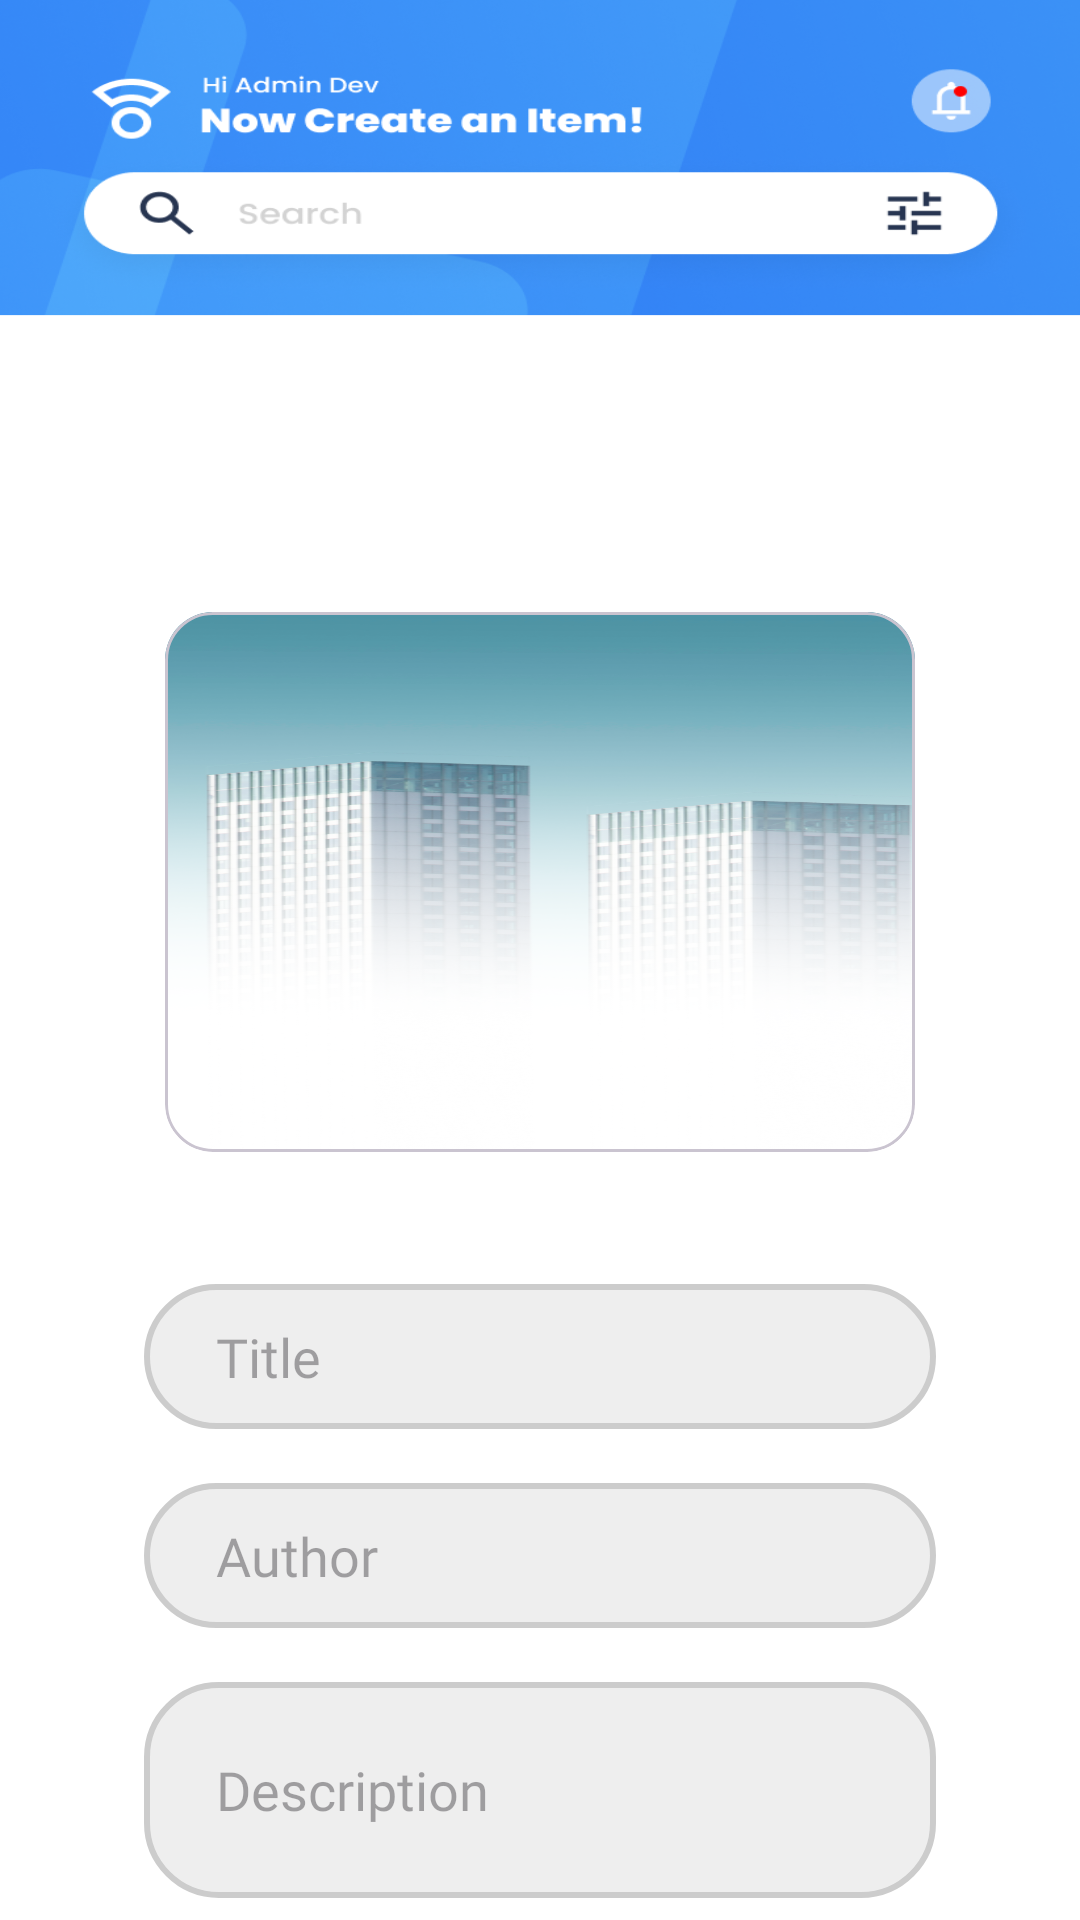

This screen was rendered from an Android layout file. Write that file and the resources it references.
<!-- AndroidManifest.xml: application theme Theme.PPAPB_UAS -->
<!-- res/layout/activity_admin_list_add.xml -->
<?xml version="1.0" encoding="utf-8"?>
<androidx.constraintlayout.widget.ConstraintLayout xmlns:android="http://schemas.android.com/apk/res/android"
    xmlns:app="http://schemas.android.com/apk/res-auto"
    xmlns:tools="http://schemas.android.com/tools"
    android:layout_width="match_parent"
    android:layout_height="match_parent"
    android:background="@drawable/addinglist_bg"
    tools:context=".AdminListAdd">

        <LinearLayout
            android:paddingHorizontal="48dp"
            android:layout_marginTop="196dp"
            android:orientation="vertical"
            android:gravity="center"
            app:layout_constraintTop_toTopOf="parent"
            app:layout_constraintEnd_toEndOf="parent"
            app:layout_constraintStart_toStartOf="parent"
            android:layout_width="match_parent"
            android:layout_height="wrap_content">

            <com.google.android.material.card.MaterialCardView
                android:id="@+id/adminListAddImage"
                android:layout_width="match_parent"
                android:layout_height="196dp"
                app:cardCornerRadius="16dp"
                app:cardUseCompatPadding="true">

                    <ImageView
                        android:src="@drawable/homescreen_bg"
                        android:id="@+id/imageViewAdd"
                        android:layout_width="match_parent"
                        android:layout_height="match_parent"
                        android:scaleType="fitXY"
                        app:layout_constraintBottom_toBottomOf="parent"
                        app:layout_constraintEnd_toEndOf="parent"
                        app:layout_constraintHorizontal_bias="0.5"
                        app:layout_constraintStart_toStartOf="parent"
                        app:layout_constraintTop_toTopOf="parent"
                        app:srcCompat="@drawable/baseline_add_24" />

            </com.google.android.material.card.MaterialCardView>

            <com.google.android.material.textfield.TextInputEditText
                android:id="@+id/adminListAddTitle"
                android:layout_marginTop="36dp"
                android:layout_width="match_parent"
                android:layout_height="wrap_content"
                android:background="@drawable/outline_grey"
                android:hint="Title"
                android:textColor="@color/text_primary"
                android:fontFamily="@font/poppins_medium"
                android:paddingHorizontal="24dp"
                android:paddingVertical="12dp"
                android:layout_gravity="center"/>
            <com.google.android.material.textfield.TextInputEditText
                android:id="@+id/adminListAddAuthor"
                android:layout_marginTop="18dp"
                android:layout_width="match_parent"
                android:layout_height="wrap_content"
                android:background="@drawable/outline_grey"
                android:hint="Author"
                android:textColor="@color/text_primary"
                android:fontFamily="@font/poppins_medium"
                android:paddingHorizontal="24dp"
                android:paddingVertical="12dp"
                android:layout_gravity="center"/>
            <com.google.android.material.textfield.TextInputEditText
                android:height="72dp"
                android:id="@+id/adminListAddDescription"
                android:layout_marginTop="18dp"
                android:layout_width="match_parent"
                android:layout_height="wrap_content"
                android:background="@drawable/outline_grey"
                android:hint="Description"
                android:textColor="@color/text_primary"
                android:fontFamily="@font/poppins_medium"
                android:paddingHorizontal="24dp"
                android:paddingVertical="12dp"
                android:layout_gravity="center"/>
            <androidx.appcompat.widget.AppCompatButton
                android:id="@+id/adminListAddButton"
                android:layout_marginTop="36dp"
                android:layout_width="match_parent"
                android:layout_height="wrap_content"
                android:background="@drawable/filled_blue"
                android:text="Create Item"
                android:textAllCaps="false"
                android:textColor="@color/white"
                android:fontFamily="@font/poppins_extrabold"
                android:paddingHorizontal="24dp"
                android:paddingVertical="12dp"
                android:gravity="center"
                android:layout_gravity="center"/>
        </LinearLayout>

</androidx.constraintlayout.widget.ConstraintLayout>
<!-- resources referenced by this layout -->
<resources>
  <color name="text_primary">#283750</color>
  <color name="white">#FFFFFFFF</color>
  <!-- drawable addinglist_bg: png bitmap (drawable, 157846 bytes) -->
  <!-- drawable filled_blue (drawable) -->
  <?xml version="1.0" encoding="utf-8"?>
  <shape xmlns:android="http://schemas.android.com/apk/res/android">
      <solid android:color="@color/blue_primary"/>
      <corners android:radius="1000dp"/>
  </shape>
  <!-- drawable homescreen_bg: png bitmap (drawable, 232938 bytes) -->
  <!-- drawable outline_grey (drawable) -->
  <?xml version="1.0" encoding="utf-8"?>
  <shape xmlns:android="http://schemas.android.com/apk/res/android">
      <corners android:radius="24dp"/>
      <stroke android:color="@color/grey_med" android:width="2dp"/>
      <solid android:color="@color/grey_light"/>
  </shape>
  <style name="Theme.PPAPB_UAS" parent="Base.Theme.PPAPB_UAS" />
  <color name="blue_primary">#2A75F6</color>
  <color name="grey_med">#CCCCCC</color>
  <color name="grey_light">#EEEEEE</color>
  <style name="Base.Theme.PPAPB_UAS" parent="Theme.Material3.DayNight.NoActionBar">
          
          
      </style>
</resources>
